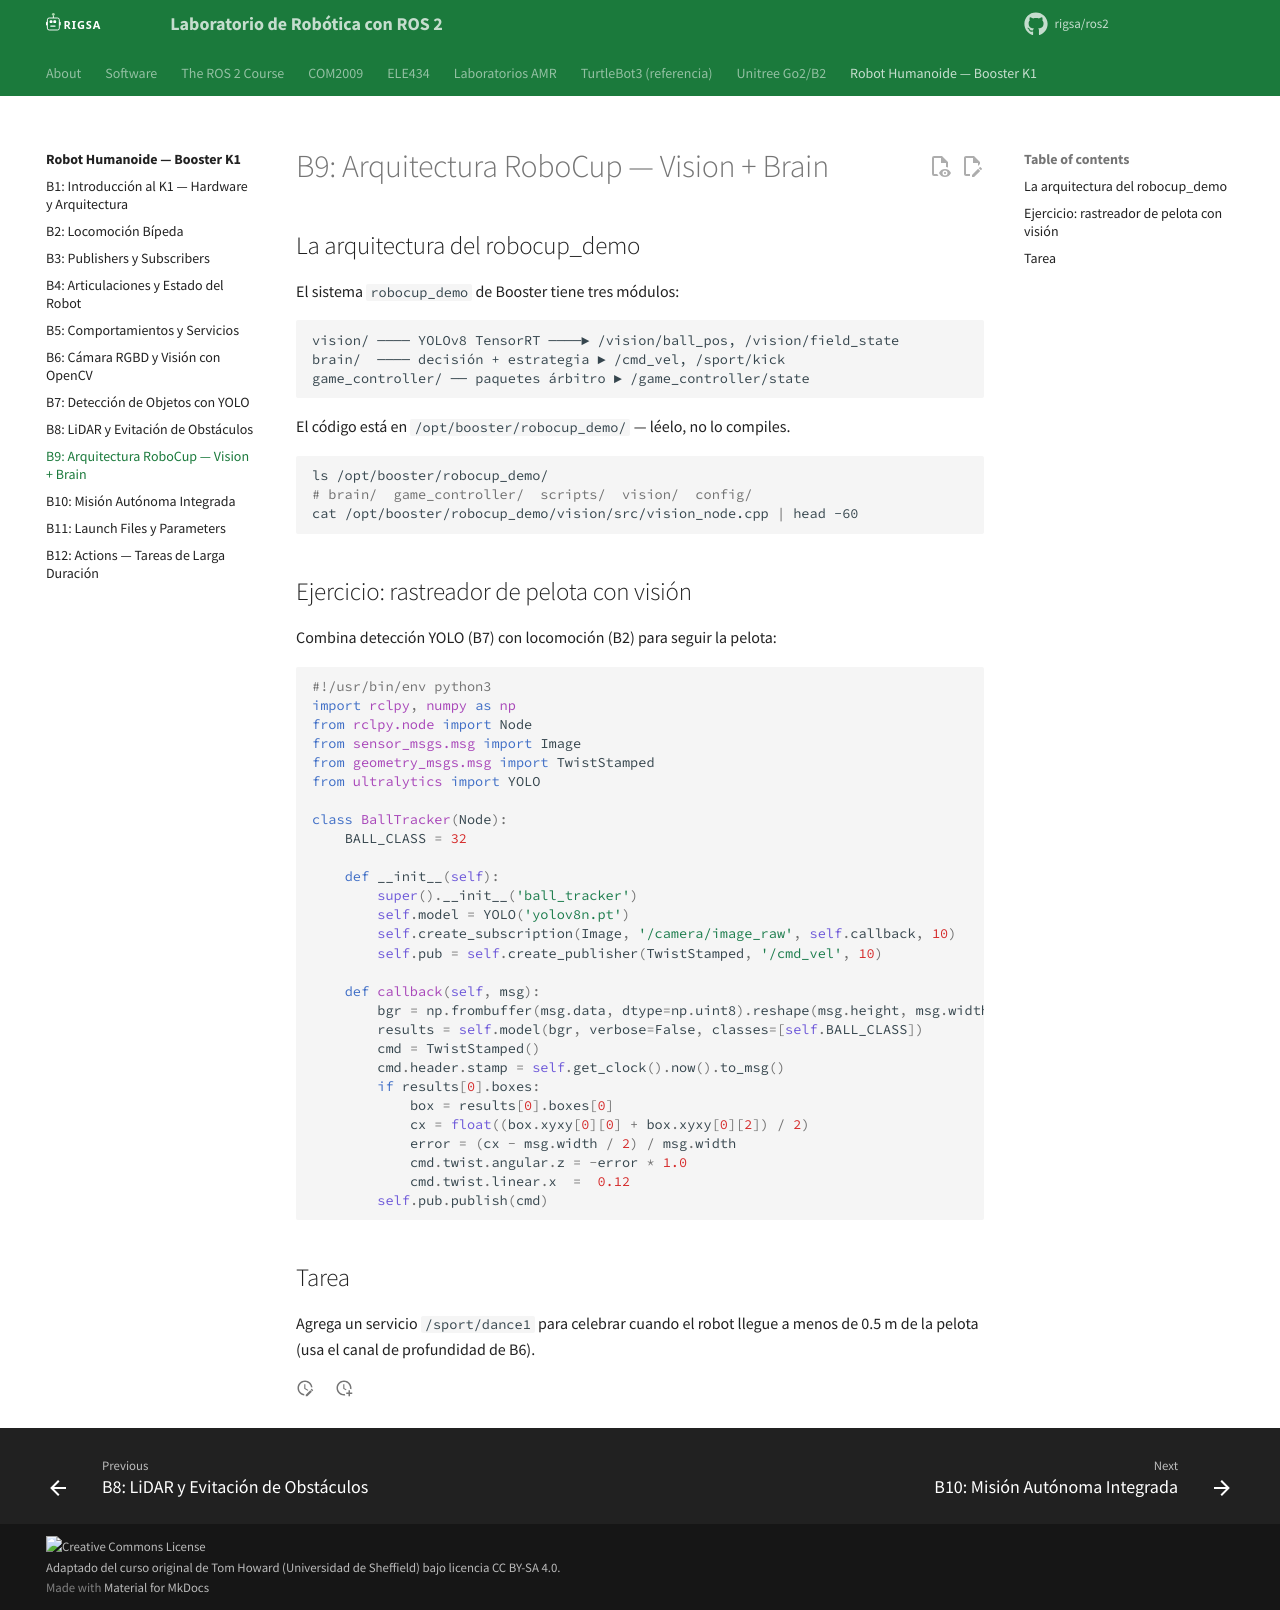

repository: rigsa/ros2 · page: booster/b9-robocup/index.html · generator: mkdocs

---
title: "B9: Arquitectura RoboCup — Vision + Brain"
description: "Estudia la arquitectura del robocup_demo y construye un rastreador de pelota."
---

# B9: Arquitectura RoboCup — Vision + Brain

## La arquitectura del robocup_demo

El sistema `robocup_demo` de Booster tiene tres módulos:

```
vision/ ──── YOLOv8 TensorRT ────► /vision/ball_pos, /vision/field_state
brain/  ──── decisión + estrategia ► /cmd_vel, /sport/kick
game_controller/ ── paquetes árbitro ► /game_controller/state
```

El código está en `/opt/booster/robocup_demo/` — léelo, no lo compiles.

```bash
ls /opt/booster/robocup_demo/
# brain/  game_controller/  scripts/  vision/  config/
cat /opt/booster/robocup_demo/vision/src/vision_node.cpp | head -60
```

## Ejercicio: rastreador de pelota con visión

Combina detección YOLO (B7) con locomoción (B2) para seguir la pelota:

```python
#!/usr/bin/env python3
import rclpy, numpy as np
from rclpy.node import Node
from sensor_msgs.msg import Image
from geometry_msgs.msg import TwistStamped
from ultralytics import YOLO

class BallTracker(Node):
    BALL_CLASS = 32

    def __init__(self):
        super().__init__('ball_tracker')
        self.model = YOLO('yolov8n.pt')
        self.create_subscription(Image, '/camera/image_raw', self.callback, 10)
        self.pub = self.create_publisher(TwistStamped, '/cmd_vel', 10)

    def callback(self, msg):
        bgr = np.frombuffer(msg.data, dtype=np.uint8).reshape(msg.height, msg.width, 3)
        results = self.model(bgr, verbose=False, classes=[self.BALL_CLASS])
        cmd = TwistStamped()
        cmd.header.stamp = self.get_clock().now().to_msg()
        if results[0].boxes:
            box = results[0].boxes[0]
            cx = float((box.xyxy[0][0] + box.xyxy[0][2]) / 2)
            error = (cx - msg.width / 2) / msg.width
            cmd.twist.angular.z = -error * 1.0
            cmd.twist.linear.x  =  0.12
        self.pub.publish(cmd)
```

## Tarea

Agrega un servicio `/sport/dance1` para celebrar cuando el robot llegue a menos de
0.5 m de la pelota (usa el canal de profundidad de B6).
